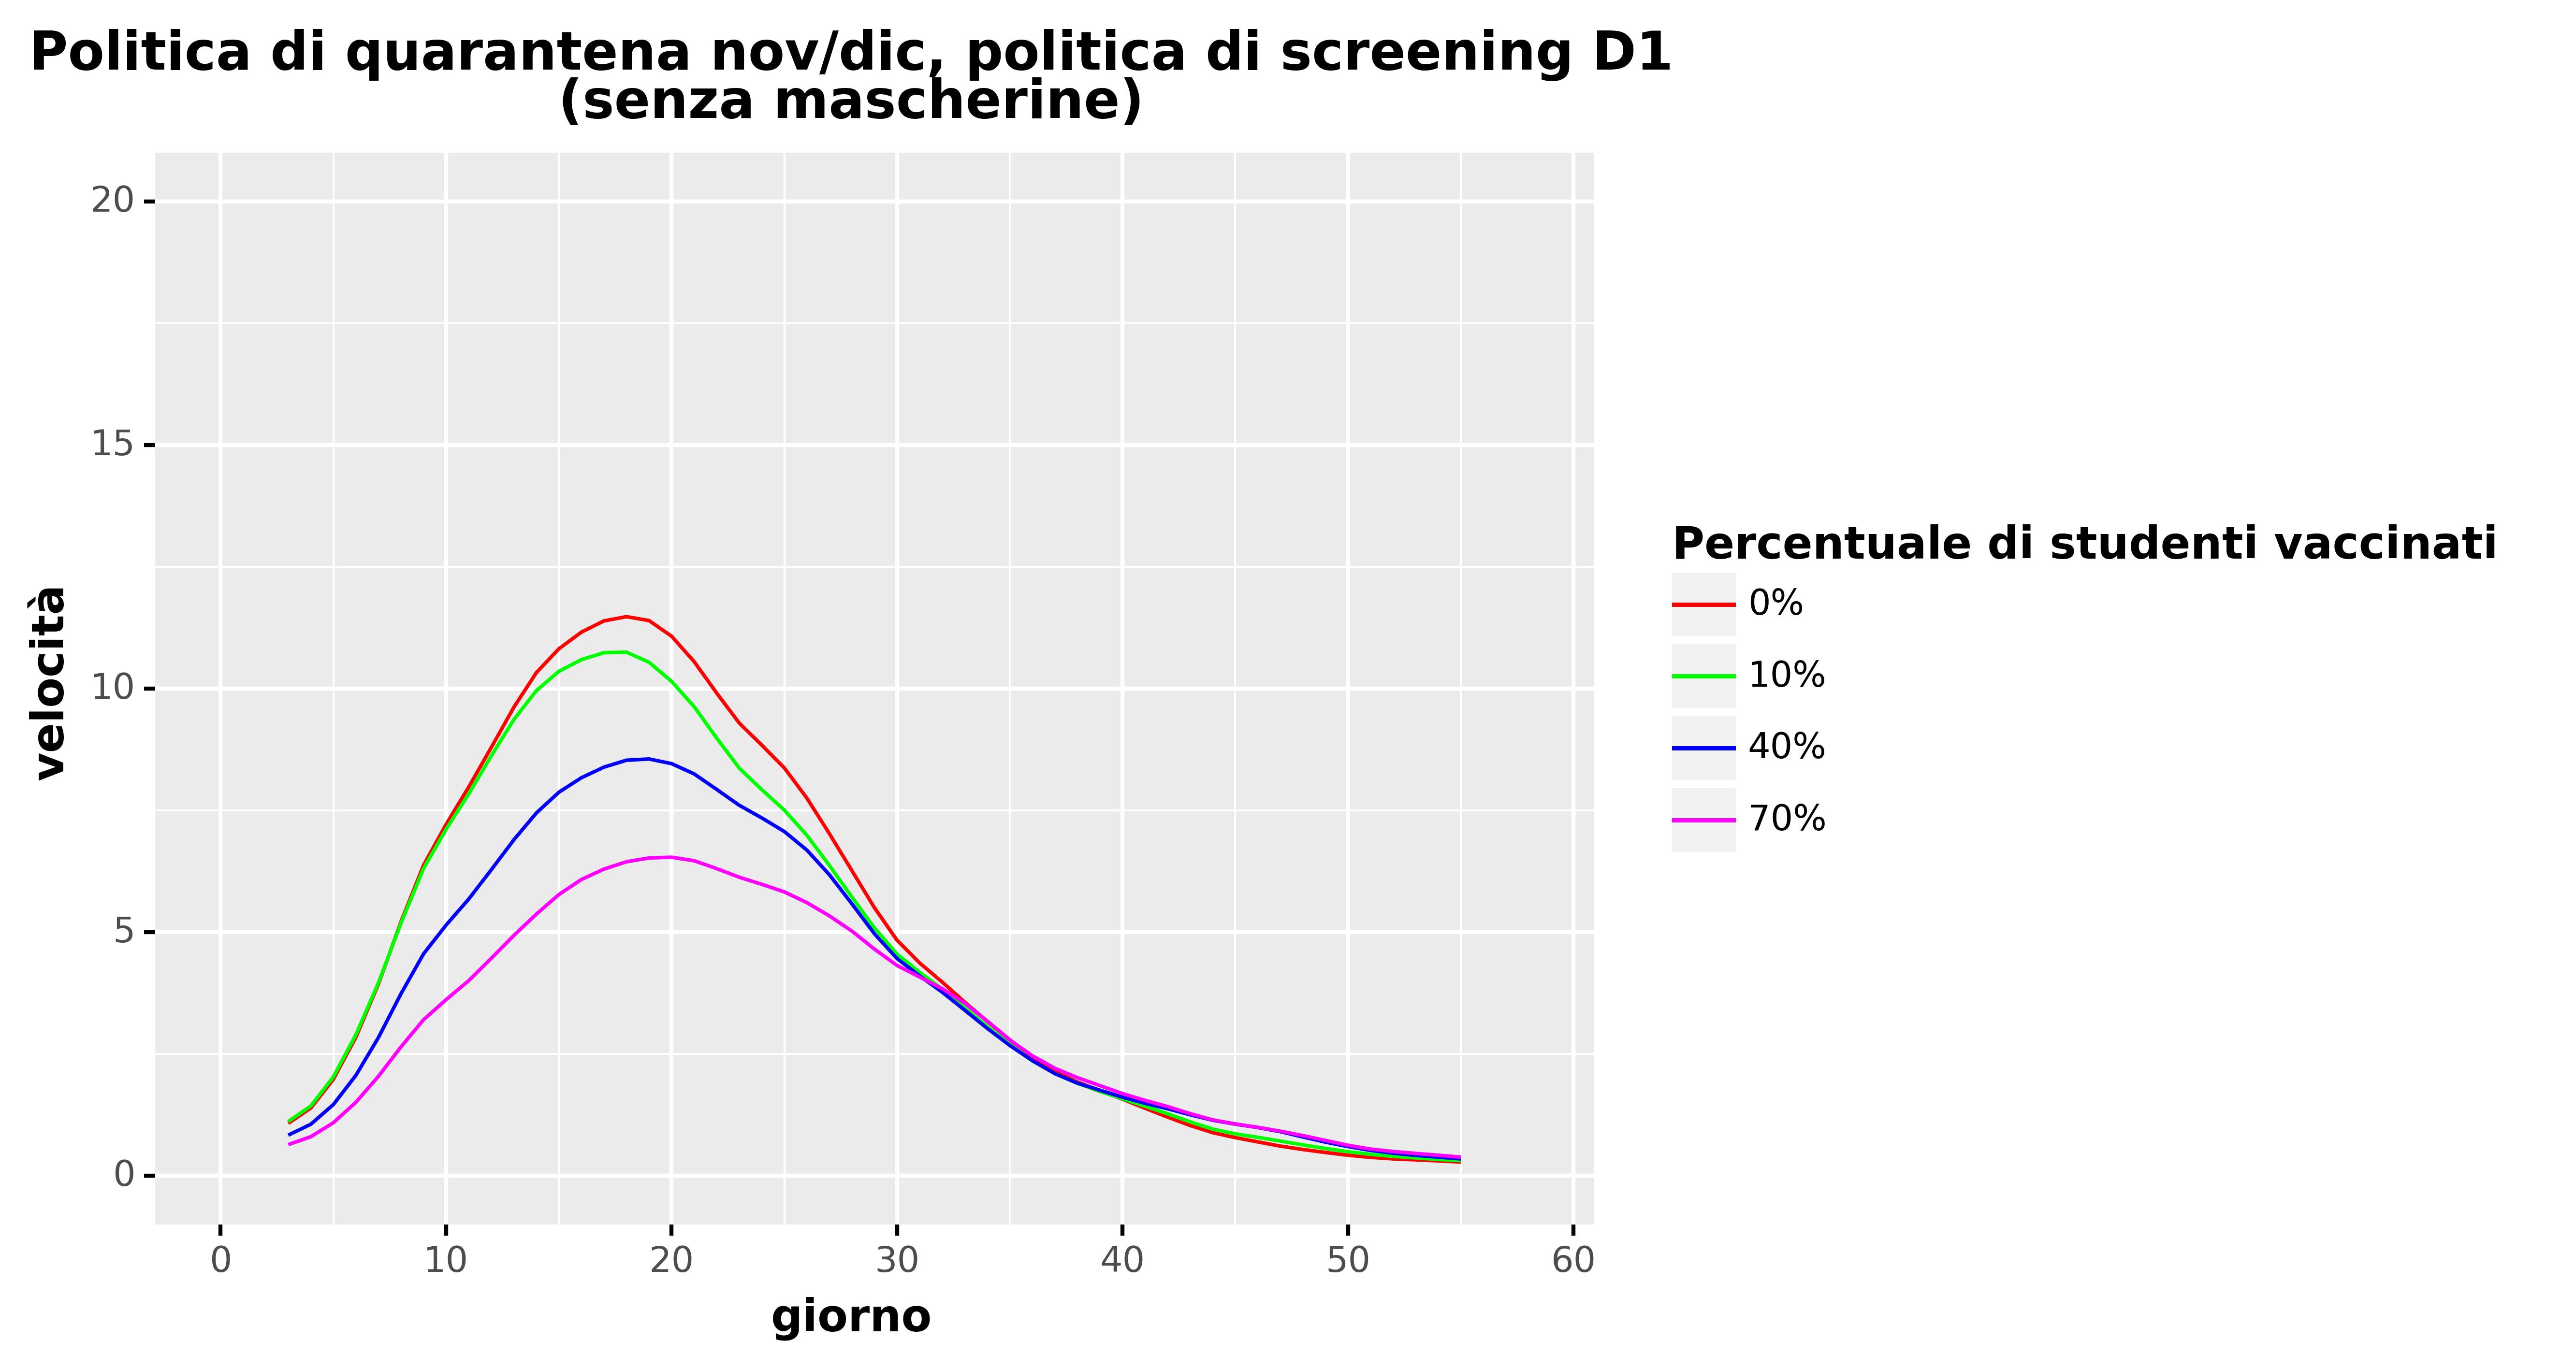

Data behind this chart, as committed beside it:
, day, values, values_type, type, type_pretty, vaccine_efficacy, prevalence
59, 0.0, , trend, Total infected derivative spline, 0%, Vaccine Efficacy 50%, Low
60, 1.0, , trend, Total infected derivative spline, 0%, Vaccine Efficacy 50%, Low
61, 2.0, , trend, Total infected derivative spline, 0%, Vaccine Efficacy 50%, Low
62, 3.0, 1.074, trend, Total infected derivative spline, 0%, Vaccine Efficacy 50%, Low
63, 4.0, 1.387, trend, Total infected derivative spline, 0%, Vaccine Efficacy 50%, Low
64, 5.0, 1.978, trend, Total infected derivative spline, 0%, Vaccine Efficacy 50%, Low
65, 6.0, 2.844, trend, Total infected derivative spline, 0%, Vaccine Efficacy 50%, Low
66, 7.0, 3.935, trend, Total infected derivative spline, 0%, Vaccine Efficacy 50%, Low
67, 8.0, 5.213, trend, Total infected derivative spline, 0%, Vaccine Efficacy 50%, Low
68, 9.0, 6.373, trend, Total infected derivative spline, 0%, Vaccine Efficacy 50%, Low
69, 10.0, 7.212, trend, Total infected derivative spline, 0%, Vaccine Efficacy 50%, Low
70, 11.0, 7.976, trend, Total infected derivative spline, 0%, Vaccine Efficacy 50%, Low
71, 12.0, 8.788, trend, Total infected derivative spline, 0%, Vaccine Efficacy 50%, Low
72, 13.0, 9.612, trend, Total infected derivative spline, 0%, Vaccine Efficacy 50%, Low
73, 14.0, 10.32, trend, Total infected derivative spline, 0%, Vaccine Efficacy 50%, Low
74, 15.0, 10.81, trend, Total infected derivative spline, 0%, Vaccine Efficacy 50%, Low
75, 16.0, 11.16, trend, Total infected derivative spline, 0%, Vaccine Efficacy 50%, Low
76, 17.0, 11.39, trend, Total infected derivative spline, 0%, Vaccine Efficacy 50%, Low
77, 18.0, 11.48, trend, Total infected derivative spline, 0%, Vaccine Efficacy 50%, Low
78, 19.0, 11.39, trend, Total infected derivative spline, 0%, Vaccine Efficacy 50%, Low
79, 20.0, 11.07, trend, Total infected derivative spline, 0%, Vaccine Efficacy 50%, Low
80, 21.0, 10.55, trend, Total infected derivative spline, 0%, Vaccine Efficacy 50%, Low
81, 22.0, 9.907, trend, Total infected derivative spline, 0%, Vaccine Efficacy 50%, Low
82, 23.0, 9.29, trend, Total infected derivative spline, 0%, Vaccine Efficacy 50%, Low
83, 24.0, 8.838, trend, Total infected derivative spline, 0%, Vaccine Efficacy 50%, Low
84, 25.0, 8.369, trend, Total infected derivative spline, 0%, Vaccine Efficacy 50%, Low
85, 26.0, 7.749, trend, Total infected derivative spline, 0%, Vaccine Efficacy 50%, Low
86, 27.0, 7.018, trend, Total infected derivative spline, 0%, Vaccine Efficacy 50%, Low
87, 28.0, 6.258, trend, Total infected derivative spline, 0%, Vaccine Efficacy 50%, Low
88, 29.0, 5.497, trend, Total infected derivative spline, 0%, Vaccine Efficacy 50%, Low
89, 30.0, 4.832, trend, Total infected derivative spline, 0%, Vaccine Efficacy 50%, Low
90, 31.0, 4.366, trend, Total infected derivative spline, 0%, Vaccine Efficacy 50%, Low
91, 32.0, 3.974, trend, Total infected derivative spline, 0%, Vaccine Efficacy 50%, Low
92, 33.0, 3.561, trend, Total infected derivative spline, 0%, Vaccine Efficacy 50%, Low
93, 34.0, 3.167, trend, Total infected derivative spline, 0%, Vaccine Efficacy 50%, Low
94, 35.0, 2.786, trend, Total infected derivative spline, 0%, Vaccine Efficacy 50%, Low
95, 36.0, 2.422, trend, Total infected derivative spline, 0%, Vaccine Efficacy 50%, Low
96, 37.0, 2.133, trend, Total infected derivative spline, 0%, Vaccine Efficacy 50%, Low
97, 38.0, 1.92, trend, Total infected derivative spline, 0%, Vaccine Efficacy 50%, Low
98, 39.0, 1.745, trend, Total infected derivative spline, 0%, Vaccine Efficacy 50%, Low
99, 40.0, 1.568, trend, Total infected derivative spline, 0%, Vaccine Efficacy 50%, Low
100, 41.0, 1.382, trend, Total infected derivative spline, 0%, Vaccine Efficacy 50%, Low
101, 42.0, 1.201, trend, Total infected derivative spline, 0%, Vaccine Efficacy 50%, Low
102, 43.0, 1.028, trend, Total infected derivative spline, 0%, Vaccine Efficacy 50%, Low
103, 44.0, 0.8818, trend, Total infected derivative spline, 0%, Vaccine Efficacy 50%, Low
104, 45.0, 0.7804, trend, Total infected derivative spline, 0%, Vaccine Efficacy 50%, Low
105, 46.0, 0.6918, trend, Total infected derivative spline, 0%, Vaccine Efficacy 50%, Low
106, 47.0, 0.6054, trend, Total infected derivative spline, 0%, Vaccine Efficacy 50%, Low
107, 48.0, 0.536, trend, Total infected derivative spline, 0%, Vaccine Efficacy 50%, Low
108, 49.0, 0.4747, trend, Total infected derivative spline, 0%, Vaccine Efficacy 50%, Low
109, 50.0, 0.4187, trend, Total infected derivative spline, 0%, Vaccine Efficacy 50%, Low
110, 51.0, 0.3749, trend, Total infected derivative spline, 0%, Vaccine Efficacy 50%, Low
111, 52.0, 0.3435, trend, Total infected derivative spline, 0%, Vaccine Efficacy 50%, Low
112, 53.0, 0.3238, trend, Total infected derivative spline, 0%, Vaccine Efficacy 50%, Low
113, 54.0, 0.303, trend, Total infected derivative spline, 0%, Vaccine Efficacy 50%, Low
114, 55.0, 0.2786, trend, Total infected derivative spline, 0%, Vaccine Efficacy 50%, Low
115, 56.0, , trend, Total infected derivative spline, 0%, Vaccine Efficacy 50%, Low
116, 57.0, , trend, Total infected derivative spline, 0%, Vaccine Efficacy 50%, Low
117, 58.0, , trend, Total infected derivative spline, 0%, Vaccine Efficacy 50%, Low
295, 0.0, , trend, Total infected derivative spline, 10%, Vaccine Efficacy 50%, Low
... 176 more rows
